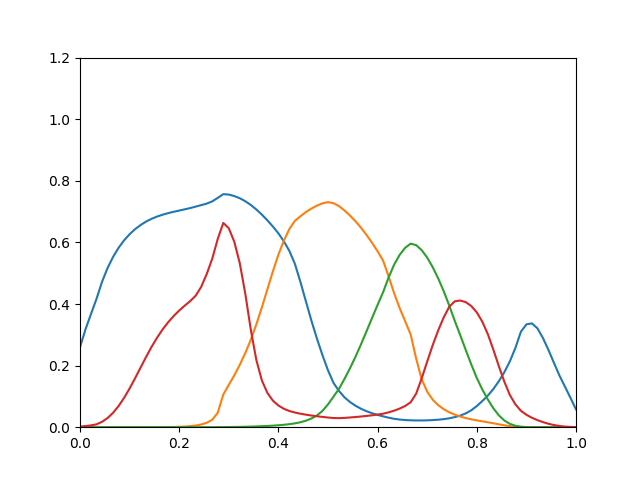

The table this chart was drawn from, first rows:
0.2597, 1.33e-22, 9.92e-22, 0.001939
0.3179, 7.595e-19, 7.461e-19, 0.00371
0.3679, 9.697e-16, 1.852e-16, 0.005906
0.4169, 2.072e-13, 1.269e-14, 0.009333
0.4722, 7.177e-12, 2.786e-13, 0.01742
0.5167, 1.341e-10, 3.772e-12, 0.02977
0.553, 1.63e-09, 3.546e-11, 0.04679
0.5825, 1.382e-08, 2.45e-10, 0.06867
0.6067, 8.67e-08, 1.307e-09, 0.09519
0.6266, 4.226e-07, 5.606e-09, 0.1257
0.643, 1.668e-06, 2.002e-08, 0.159
0.6565, 5.508e-06, 6.127e-08, 0.1938
0.6677, 1.566e-05, 1.646e-07, 0.2284
0.6767, 3.999e-05, 4.083e-07, 0.2612
0.684, 9.273e-05, 9.357e-07, 0.2911
0.69, 0.0001973, 1.984e-06, 0.3177
0.695, 0.000389, 3.919e-06, 0.3409
0.6994, 0.000719, 7.272e-06, 0.3611
0.7034, 0.001258, 1.277e-05, 0.3788
0.7073, 0.002101, 2.136e-05, 0.3947
0.7115, 0.003377, 3.421e-05, 0.4095
0.7163, 0.005437, 5.385e-05, 0.4271
0.7211, 0.008819, 8.282e-05, 0.4559
0.726, 0.01434, 0.0001237, 0.4977
0.7332, 0.02425, 0.0001824, 0.5472
0.7447, 0.04719, 0.0002656, 0.6117
0.7566, 0.1059, 0.0003868, 0.6632
0.7553, 0.1376, 0.0005539, 0.646
0.7504, 0.1683, 0.0007768, 0.602
0.7434, 0.2028, 0.00107, 0.5319
0.7336, 0.2411, 0.001445, 0.4326
0.7214, 0.2845, 0.001928, 0.3159
0.7069, 0.3339, 0.002506, 0.218
0.6902, 0.389, 0.003197, 0.1518
0.6717, 0.4476, 0.004022, 0.1113
0.6515, 0.506, 0.005034, 0.08624
0.6295, 0.5603, 0.006265, 0.0704
0.6033, 0.6061, 0.007846, 0.0597
0.572, 0.6437, 0.009847, 0.05251
0.53, 0.6701, 0.01246, 0.04767
0.4714, 0.6849, 0.01606, 0.04382
0.4081, 0.6985, 0.02115, 0.04065
0.3453, 0.71, 0.02822, 0.0379
0.2874, 0.7194, 0.03821, 0.03554
0.2336, 0.7269, 0.05302, 0.03343
0.1847, 0.7307, 0.07404, 0.03146
0.1437, 0.7273, 0.09925, 0.02986
0.1175, 0.7179, 0.1246, 0.0294
0.09683, 0.7035, 0.157, 0.03025
0.08161, 0.6871, 0.1916, 0.03158
0.0696, 0.6685, 0.2291, 0.03305
0.05983, 0.6474, 0.2695, 0.03474
0.05183, 0.624, 0.3119, 0.03657
0.04526, 0.5985, 0.3548, 0.03865
0.03981, 0.5709, 0.3972, 0.04102
0.03522, 0.5409, 0.4383, 0.04384
0.03083, 0.4894, 0.4861, 0.04821
0.02734, 0.4351, 0.5279, 0.05367
0.0249, 0.3867, 0.5595, 0.06043
0.02324, 0.3441, 0.5824, 0.06893
0.02232, 0.3009, 0.596, 0.08097
... 30 more rows
